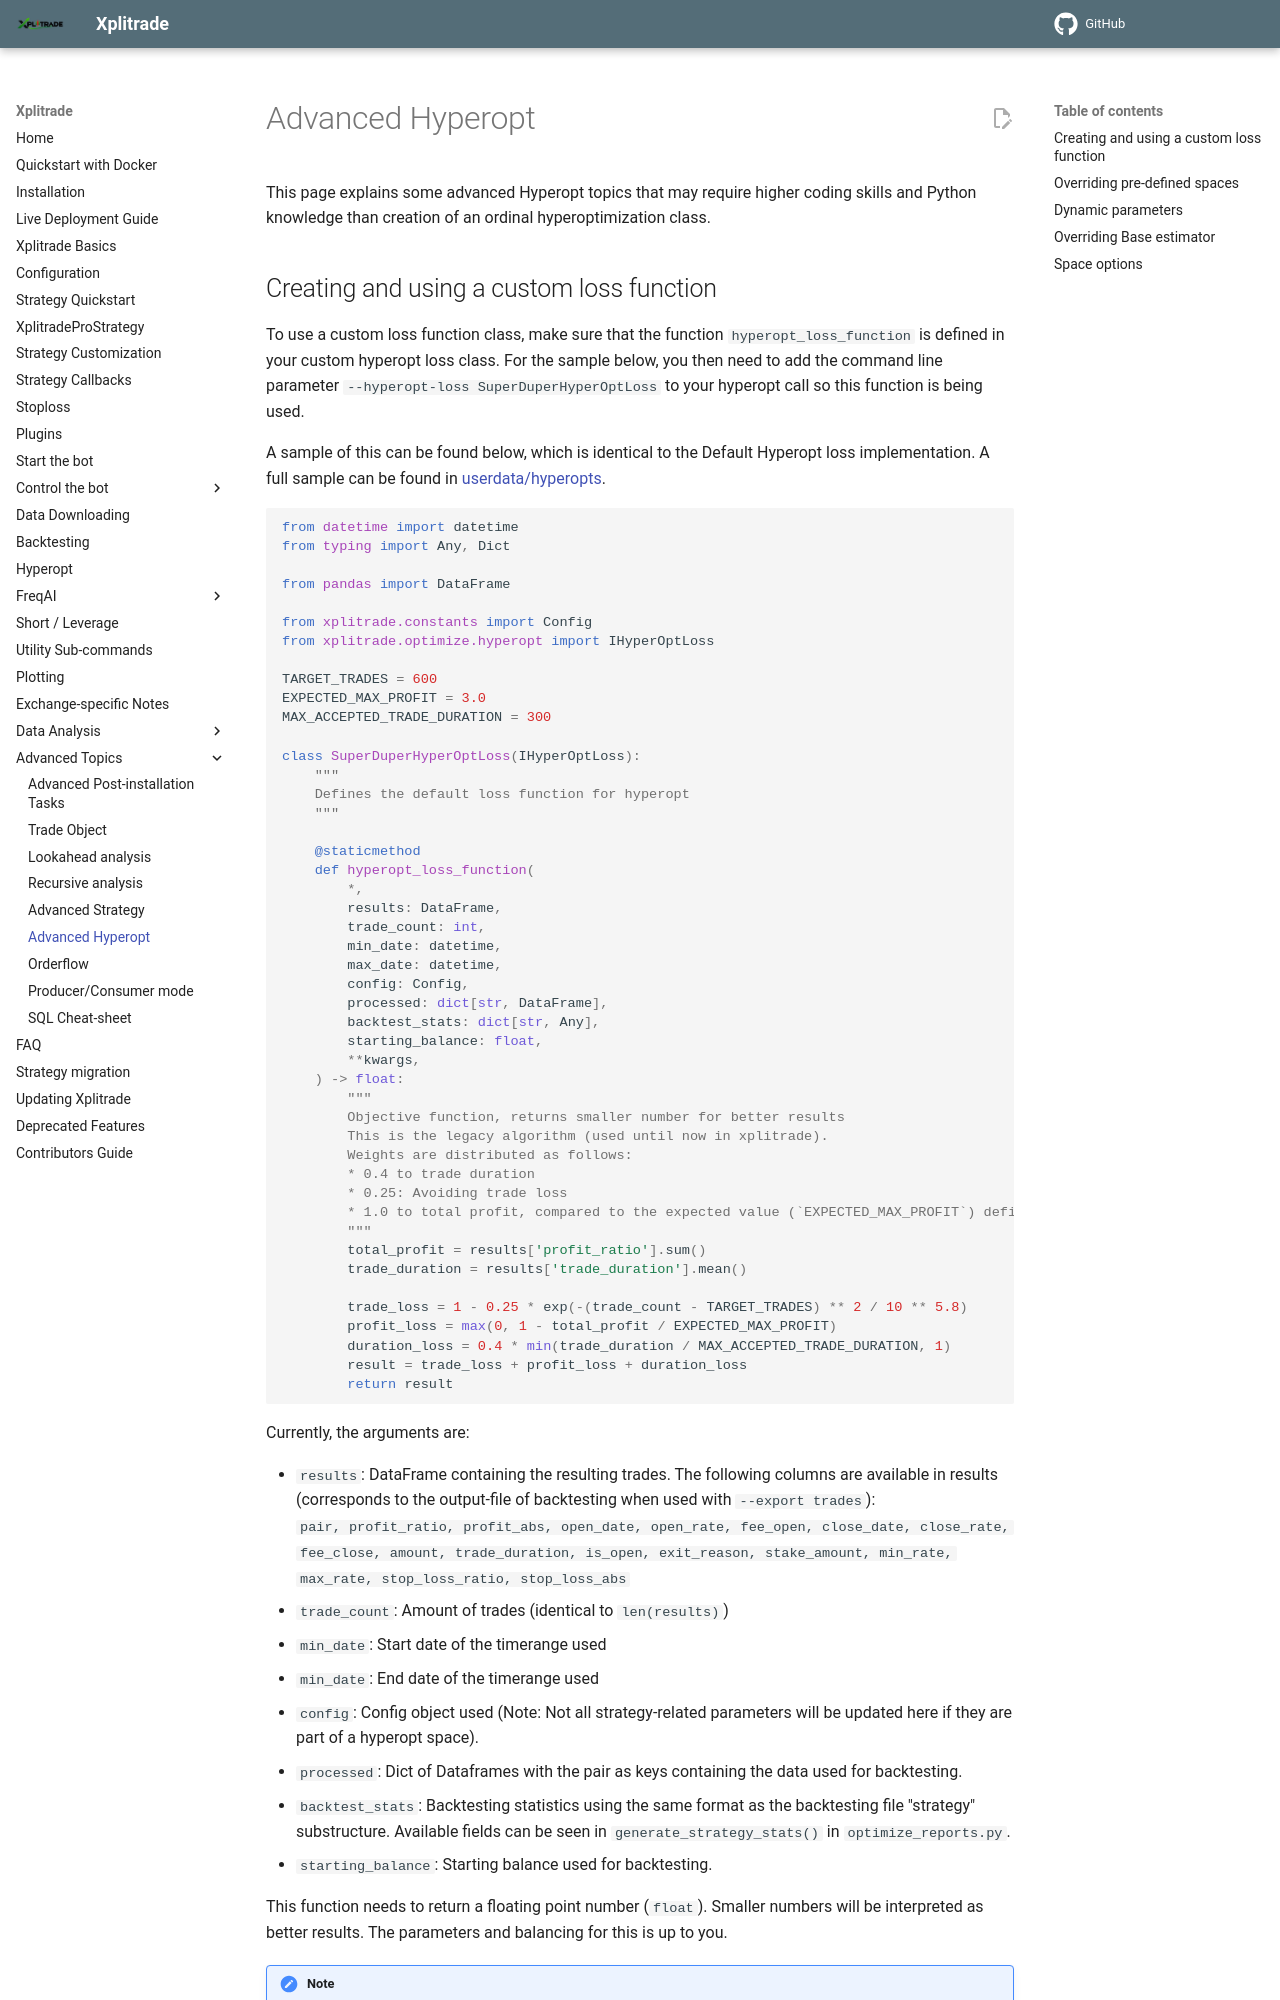

repository: t-boye/xplitrade · page: en/master/advanced-hyperopt/index.html · generator: mkdocs

# Advanced Hyperopt

This page explains some advanced Hyperopt topics that may require higher
coding skills and Python knowledge than creation of an ordinal hyperoptimization
class.

## Creating and using a custom loss function

To use a custom loss function class, make sure that the function `hyperopt_loss_function` is defined in your custom hyperopt loss class.
For the sample below, you then need to add the command line parameter `--hyperopt-loss SuperDuperHyperOptLoss` to your hyperopt call so this function is being used.

A sample of this can be found below, which is identical to the Default Hyperopt loss implementation. A full sample can be found in [userdata/hyperopts](https://github.com/Xplitrade/xplitrade/blob/develop/xplitrade/templates/sample_hyperopt_loss.py).

``` python
from datetime import datetime
from typing import Any, Dict

from pandas import DataFrame

from xplitrade.constants import Config
from xplitrade.optimize.hyperopt import IHyperOptLoss

TARGET_TRADES = 600
EXPECTED_MAX_PROFIT = 3.0
MAX_ACCEPTED_TRADE_DURATION = 300

class SuperDuperHyperOptLoss(IHyperOptLoss):
    """
    Defines the default loss function for hyperopt
    """

    @staticmethod
    def hyperopt_loss_function(
        *,
        results: DataFrame,
        trade_count: int,
        min_date: datetime,
        max_date: datetime,
        config: Config,
        processed: dict[str, DataFrame],
        backtest_stats: dict[str, Any],
        starting_balance: float,
        **kwargs,
    ) -> float:
        """
        Objective function, returns smaller number for better results
        This is the legacy algorithm (used until now in xplitrade).
        Weights are distributed as follows:
        * 0.4 to trade duration
        * 0.25: Avoiding trade loss
        * 1.0 to total profit, compared to the expected value (`EXPECTED_MAX_PROFIT`) defined above
        """
        total_profit = results['profit_ratio'].sum()
        trade_duration = results['trade_duration'].mean()

        trade_loss = 1 - 0.25 * exp(-(trade_count - TARGET_TRADES) ** 2 / 10 ** 5.8)
        profit_loss = max(0, 1 - total_profit / EXPECTED_MAX_PROFIT)
        duration_loss = 0.4 * min(trade_duration / MAX_ACCEPTED_TRADE_DURATION, 1)
        result = trade_loss + profit_loss + duration_loss
        return result
```

Currently, the arguments are:

* `results`: DataFrame containing the resulting trades.
    The following columns are available in results (corresponds to the output-file of backtesting when used with `--export trades`):  
    `pair, profit_ratio, profit_abs, open_date, open_rate, fee_open, close_date, close_rate, fee_close, amount, trade_duration, is_open, exit_reason, stake_amount, min_rate, max_rate, stop_loss_ratio, stop_loss_abs`
* `trade_count`: Amount of trades (identical to `len(results)`)
* `min_date`: Start date of the timerange used
* `min_date`: End date of the timerange used
* `config`: Config object used (Note: Not all strategy-related parameters will be updated here if they are part of a hyperopt space).
* `processed`: Dict of Dataframes with the pair as keys containing the data used for backtesting.
* `backtest_stats`: Backtesting statistics using the same format as the backtesting file "strategy" substructure. Available fields can be seen in `generate_strategy_stats()` in `optimize_reports.py`.
* `starting_balance`: Starting balance used for backtesting.

This function needs to return a floating point number (`float`). Smaller numbers will be interpreted as better results. The parameters and balancing for this is up to you.

!!! Note
    This function is called once per epoch - so please make sure to have this as optimized as possible to not slow hyperopt down unnecessarily.

!!! Note "`*args` and `**kwargs`"
    Please keep the arguments `*args` and `**kwargs` in the interface to allow us to extend this interface in the future.
